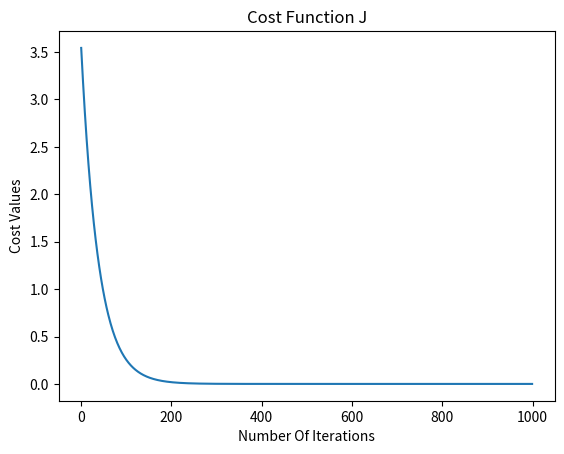

Python code for this plot:
__author__ = 'Veerendra'
__date__ = '12/July/2020'
'''
Lets explore the Gradient Descent and using the algorithm let's find out the parameters of the equation that reduce the 
cost function
'''
import numpy as np
import matplotlib.pyplot as plt

def gradient_descent(X, y, theta, learning_rate, iterations):
    '''
    Function to get the linear equation parameters that reduces the cost function using gradient descent algorithm
    :param X: Independent variable
    :param y: Target/dependent variable
    :param theta: parameters used for the predictions
    :param learning_rate: Size of the each step
    :param iterations: Iteration of loop to get the local minimum
    :return: Parameters and final cost function value or local minimum
    '''

    # Lets add the value "1" to X since the all 1st column values of X must be "1" to get multiply with the first
    # row element of theta vector
    x_a = np.c_[np.ones((len(X), 1)), X]

    # Lets find out the length of the target variable
    m = len(y)

    # Create an empty array to add the cost value for each predictions using theta
    cost_history = []

    # Create an empty array to add theta values used for each prediction
    theta_history = [theta]

    # Lets iterate the loop and get the best parameters using Gradient Descent
    for i in range(iterations):
        predictions = x_a.dot(theta)
        error = predictions - y
        cost = np.sum(np.square(error)) * 1 / (2*m)
        cost_history.append(cost)
        theta = theta - (learning_rate * 1 / m) * x_a.T.dot(predictions - y)
        theta_history.append(theta)

    return cost_history, theta_history


# Creating a row vector of a random sample
X = np.random.rand(100, 1)

# Linear equation of y with parameters
y = 2 * X + 3

# Lets get the random Theta values to use for predictions
theta = np.random.rand(2, 1)

cost_history, theta_history = gradient_descent(X, y, theta, 0.01, 1000)
theta = theta_history[-1]
print("minimal_cost_function_value:", cost_history[-1])
print("theta0_parameter:", theta[0], "theta1_parameter", theta[1])

# We can also decide the best value for the iterations by plotting the cost function
cost_function = plt.plot(cost_history)
plt.xlabel('Number Of Iterations')
plt.ylabel('Cost Values')
plt.title('Cost Function J')
plt.show(cost_function)

# Plot showed that change is cost function is constant after 200 iteration so we don't need to iterate the loop for
# 1000 times